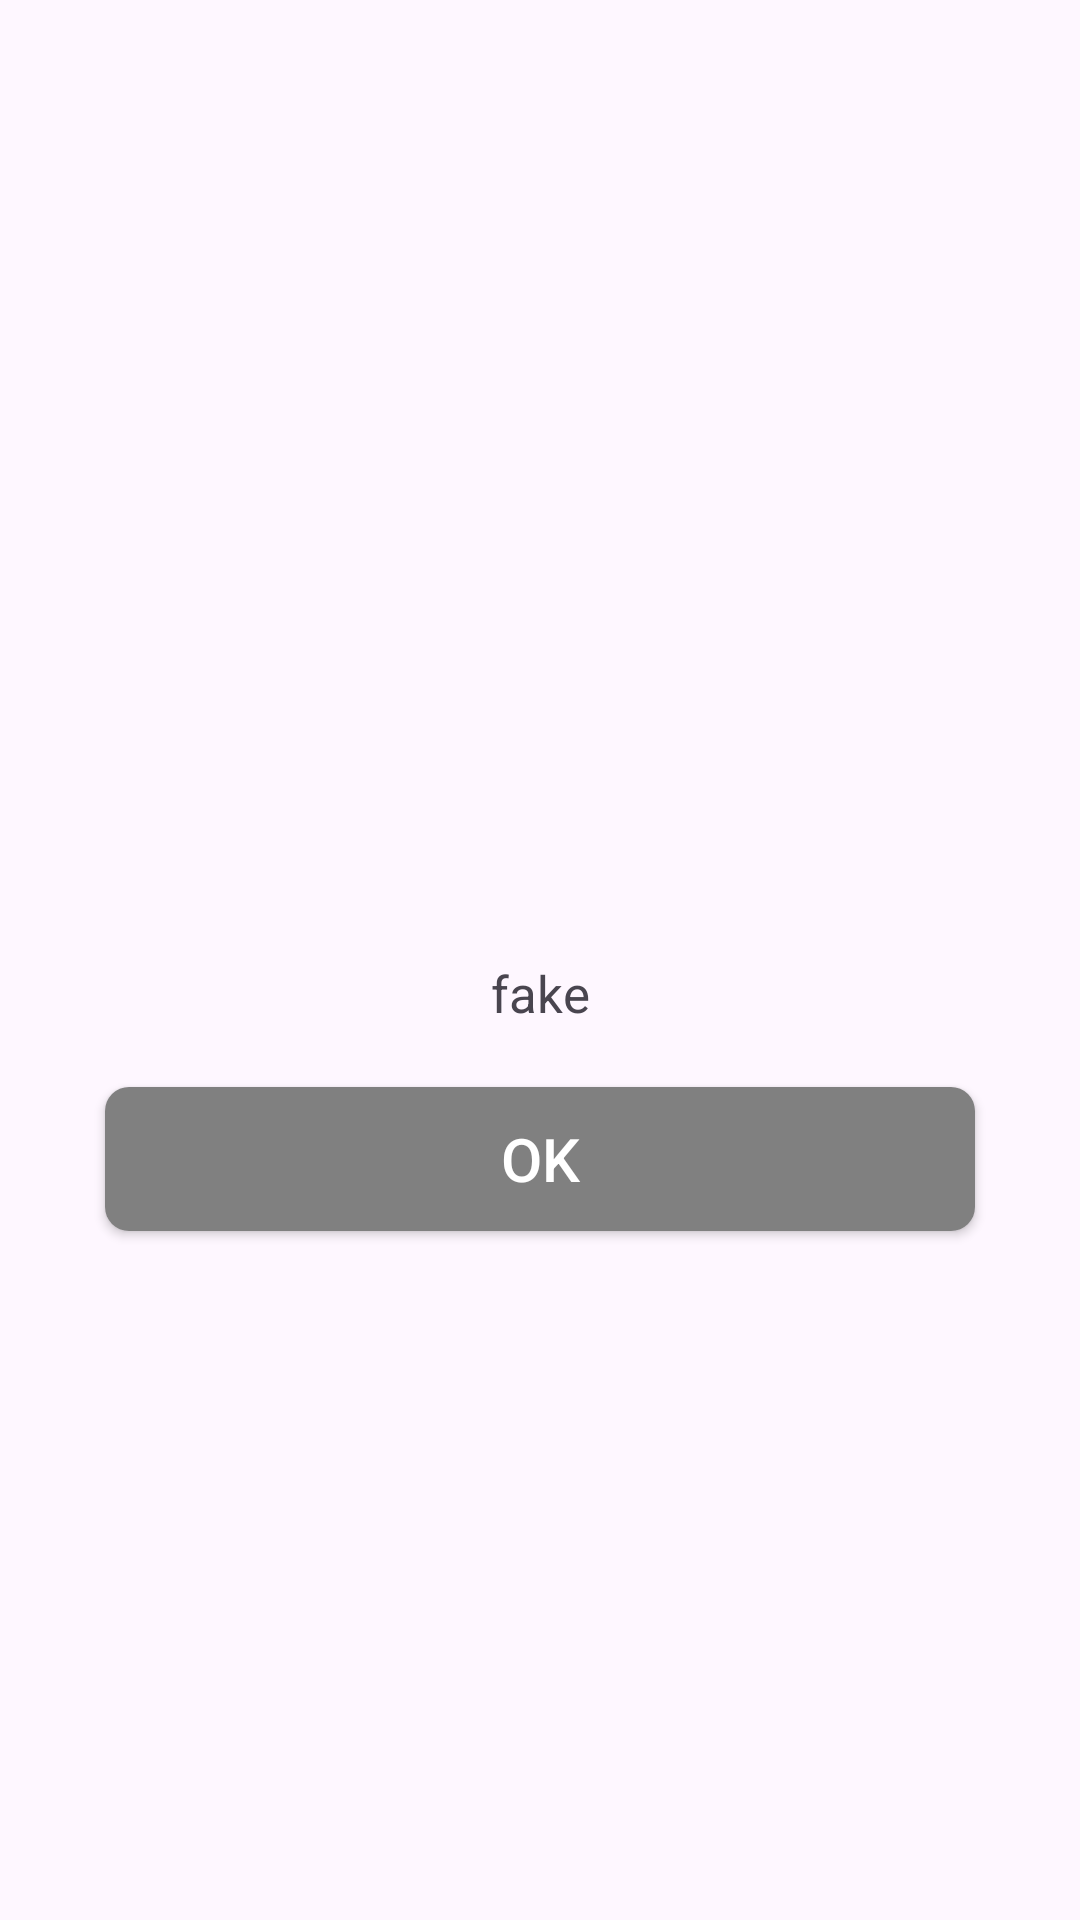

Produce the Android XML layout that renders to this screen, including the resource entries it uses.
<!-- AndroidManifest.xml: application theme Theme.Inwento -->
<!-- res/layout/dialog_result.xml -->
<?xml version="1.0" encoding="utf-8"?>
<LinearLayout xmlns:android="http://schemas.android.com/apk/res/android"
    xmlns:app="http://schemas.android.com/apk/res-auto"
    android:layout_width="match_parent"
    android:layout_height="wrap_content"
    android:gravity="center"
    android:orientation="vertical"
    android:padding="20dp">


    <LinearLayout
        android:layout_width="match_parent"
        android:layout_height="wrap_content"
        android:gravity="center"
        android:orientation="vertical"
        android:padding="5dp">


        <ImageButton
            android:id="@+id/drImage"
            android:layout_width="match_parent"
            android:layout_height="100dp"
            android:background="@android:color/transparent"
            android:tint="@color/green"
            android:scaleType="fitCenter"
            app:srcCompat="@drawable/ic_done" />

        <TextView
            android:id="@+id/drText"
            android:layout_width="match_parent"
            android:layout_height="wrap_content"
            android:text="@string/fake"
            android:gravity="center"
            android:textSize="17sp"/>
    </LinearLayout>


    <Button
        android:id="@+id/drBtnOk"
        android:layout_width="match_parent"
        android:layout_height="wrap_content"
        android:layout_margin="15dp"
        android:background="@drawable/btn_rounded"
        android:text="@string/ok"
        android:textColor="@color/white"
        android:textSize="20sp" />

</LinearLayout>
<!-- resources referenced by this layout -->
<resources>
  <color name="green">#FF00FF00</color>
  <color name="white">#FFFFFFFF</color>
  <!-- drawable btn_rounded (drawable) -->
  <shape xmlns:android="http://schemas.android.com/apk/res/android"
      android:shape="rectangle">
      <solid android:color="@color/gray" />
      <corners android:radius="8dp" />
  </shape>
  <string name="fake">fake</string>
  <string name="ok">ok</string>
  <style name="Theme.Inwento" parent="Base.Theme.Inwento" />
  <color name="gray">#FF808080</color>
  <style name="Base.Theme.Inwento" parent="Theme.Material3.DayNight.NoActionBar">
           <item name="colorPrimary">@color/btnColor</item>
      </style>
  <color name="btnColor">#3c4b64</color>
</resources>
